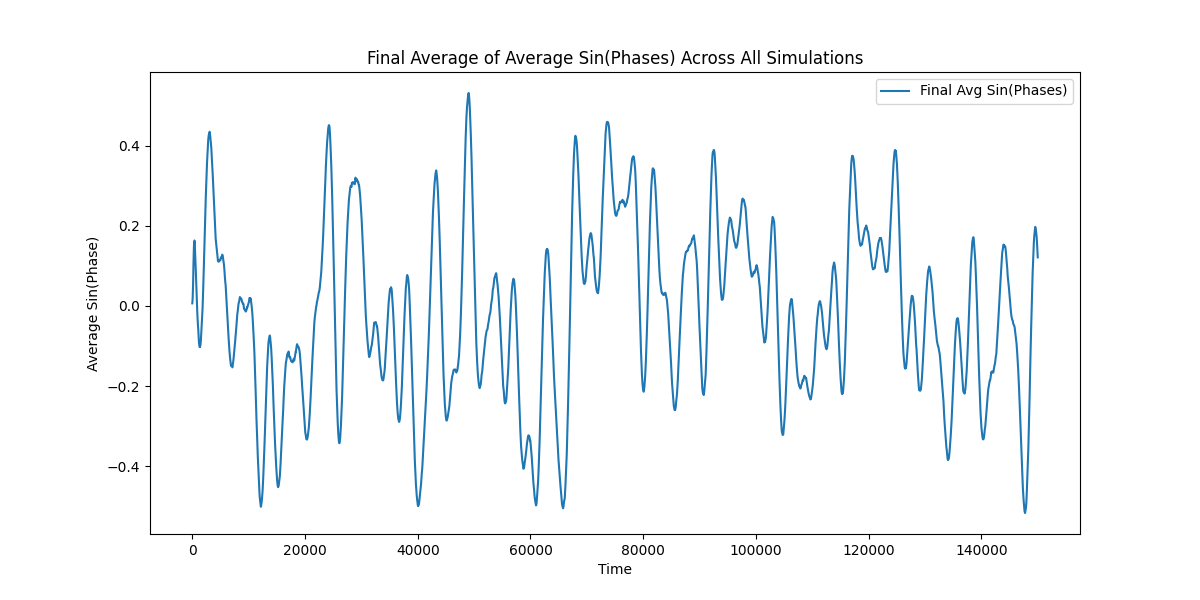

The file beside this chart, header and first rows:
Time, Avg_Sin_Phases
0, 0.006501
1, 0.006583
2, 0.006668
3, 0.006756
4, 0.006847
5, 0.006942
6, 0.00704
7, 0.007141
8, 0.007245
9, 0.007352
10, 0.007463
11, 0.007576
12, 0.007692
13, 0.007811
14, 0.007933
15, 0.008058
16, 0.008186
17, 0.008316
18, 0.008449
19, 0.008585
20, 0.008724
21, 0.008865
22, 0.009009
23, 0.009156
24, 0.009305
25, 0.009457
26, 0.009611
27, 0.009768
28, 0.009928
29, 0.01009
30, 0.01026
31, 0.01042
32, 0.01059
33, 0.01077
34, 0.01094
35, 0.01112
36, 0.01131
37, 0.01149
38, 0.01168
39, 0.01187
40, 0.01207
41, 0.01227
42, 0.01247
43, 0.01268
44, 0.01289
45, 0.0131
46, 0.01332
47, 0.01354
48, 0.01376
49, 0.01399
50, 0.01423
51, 0.01446
52, 0.01471
53, 0.01495
54, 0.0152
55, 0.01546
56, 0.01572
57, 0.01599
58, 0.01626
59, 0.01654
... 149,940 more rows
